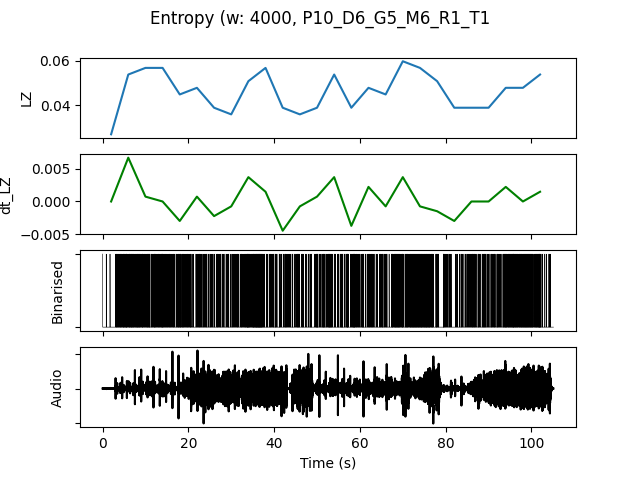

The file beside this chart, header and first rows:
, t0, LZ, dt_LZ, IOI, nCounts
0.0, 0.0, 0.02692, 0.0, 0.4, 10
4.0, 4.0, 0.05385, 0.006731, 0.1379, 29
8.0, 8.0, 0.05684, 0.0007479, 0.1538, 26
12.0, 12.0, 0.05684, 0.0, 0.16, 25
16.0, 16.0, 0.04487, -0.002991, 0.1739, 23
20.0, 20.0, 0.04786, 0.0007479, 0.2105, 19
24.0, 24.0, 0.03889, -0.002244, 0.2353, 17
28.0, 28.0, 0.0359, -0.0007479, 0.25, 16
32.0, 32.0, 0.05085, 0.003739, 0.129, 31
36.0, 36.0, 0.05684, 0.001496, 0.1429, 28
40.0, 40.0, 0.03889, -0.004487, 0.2353, 17
44.0, 44.0, 0.0359, -0.0007479, 0.2353, 17
48.0, 48.0, 0.03889, 0.0007479, 0.2105, 19
52.0, 52.0, 0.05385, 0.003739, 0.1667, 24
56.0, 56.0, 0.03889, -0.003739, 0.1739, 23
60.0, 60.0, 0.04786, 0.002244, 0.2105, 19
64.0, 64.0, 0.04487, -0.0007479, 0.2222, 18
68.0, 68.0, 0.05983, 0.003739, 0.1379, 29
72.0, 72.0, 0.05684, -0.0007479, 0.1176, 34
76.0, 76.0, 0.05085, -0.001496, 0.2105, 19
80.0, 80.0, 0.03889, -0.002991, 0.2857, 14
84.0, 84.0, 0.03889, 0.0, 0.2222, 18
88.0, 88.0, 0.03889, 0.0, 0.2105, 19
92.0, 92.0, 0.04786, 0.002244, 0.1481, 27
96.0, 96.0, 0.04786, 0.0, 0.129, 31
100.0, 100.0, 0.05385, 0.001496, 0.1818, 22
